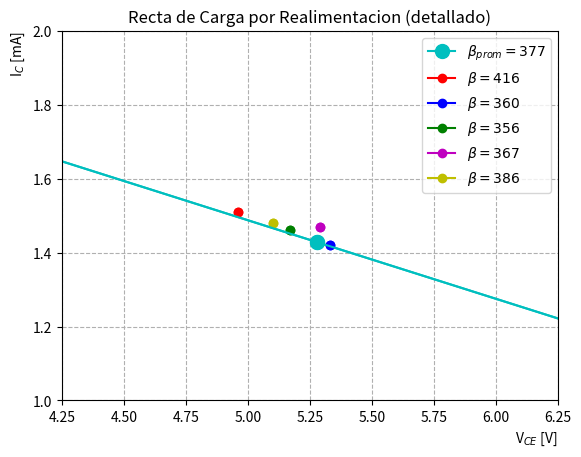

Reproduce this figure in Python.
from matplotlib import pyplot as plt
import numpy as np
class Point:
    
    def __init__(self, x1, y1, col, label):
        self.x = [x1]
        self.y = [y1]
        self.col = col
        self.lab = label

#2 Pol por Realimentacion
icMax = 2.55
vMax = 12
y = [icMax, 0]
x = [0, vMax]
listop=[]
pt = Point(5.28, 1.43, 'c', r'$\beta_{prom} = 377$')
listop.append(Point(4.96,1.51,"r", r'$\beta = 416$' ))
listop.append(Point(5.33,1.42, "b", r'$\beta = 360$'))
listop.append(Point(5.17,1.46, "g", r'$\beta = 356$'))
listop.append(Point(5.29,1.47, "m", r'$\beta = 367$'))
listop.append(Point(5.1,1.48, "y", r'$\beta = 386$'))
plt.plot(pt.x, pt.y, marker = "o", color = pt.col, markersize = 10.0)
for poi in listop:
    plt.plot(poi.x, poi.y, marker = "o", color = poi.col)
plt.plot(x,y, color = "c")
plt.xlabel(r'V$_{CE}$ [V]', loc='right')
plt.ylabel(r'I$_{C}$ [mA]', loc='top')
plt.title('Recta de Carga por Realimentación')
plt.grid(linestyle='--')
plt.ylim(0, 3)
plt.xlim(0, 13)
plt.savefig('PolRealimentacion.pdf')
#2 Pol por Realimentacion ZOOM
ymin = 1
xmin = 4.25
plt.plot(pt.x, pt.y, marker = "o", color = pt.col, markersize = 10.0, label = pt.lab)
for poi in listop:
    plt.plot(poi.x, poi.y, marker = "o", color = poi.col, label = poi.lab)
plt.plot(x,y, color = "c")
plt.xlabel(r'V$_{CE}$ [V]', loc='right')
plt.ylabel(r'I$_{C}$ [mA]', loc='top')
plt.title('Recta de Carga por Realimentacion (detallado)')
plt.grid(linestyle='--')
plt.ylim(ymin, ymin+1)
plt.xlim(xmin, xmin+2)
plt.legend(loc='best')
plt.savefig('PolRealimentacion(ZOOM).pdf')
